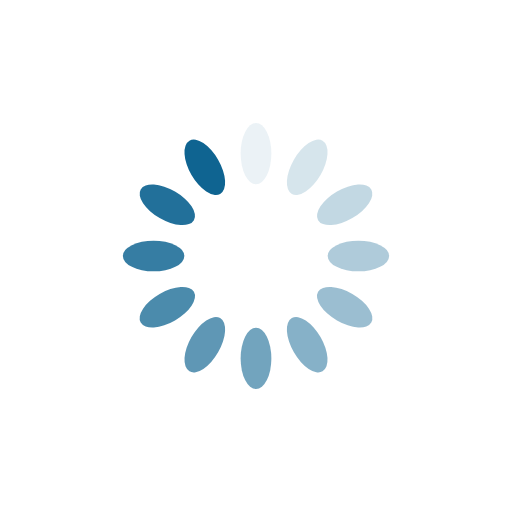
t = 0.00 s
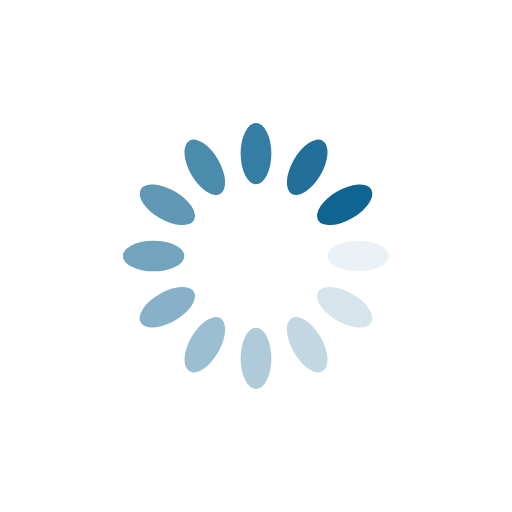
t = 0.25 s
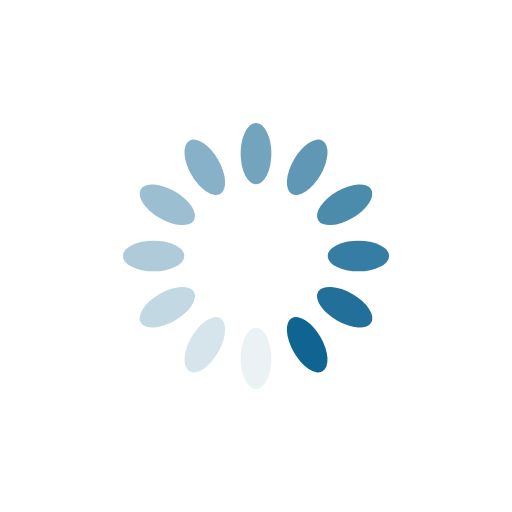
t = 0.50 s
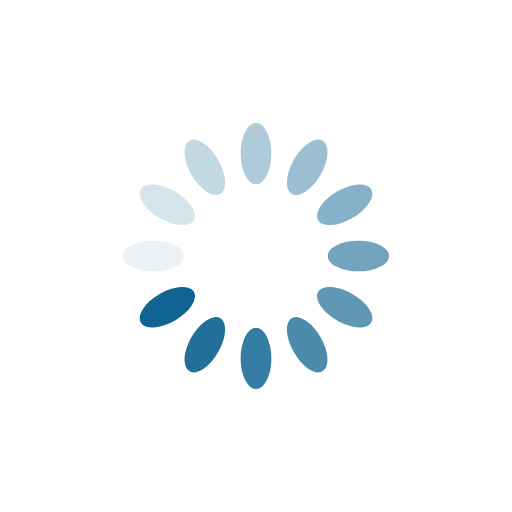
t = 0.75 s

The animated SVG that drew these frames (rendered in a browser with its animation timeline set to each time). Animation: 12 SMIL elements (animate=12); one cycle of 1.00 s, repeats indefinitely.

<svg xmlns="http://www.w3.org/2000/svg" style="margin: auto; background: none; display: block; shape-rendering: auto;"
     width="200px" height="200px" viewBox="0 0 100 100" preserveAspectRatio="xMidYMid">
    <g transform="rotate(0 50 50)">
        <rect x="47" y="24" rx="3" ry="6" width="6" height="12" fill="#0f6491">
            <animate attributeName="opacity" values="1;0" keyTimes="0;1" dur="1s" begin="-0.9166666666666666s"
                     repeatCount="indefinite"/>
        </rect>
    </g>
    <g transform="rotate(30 50 50)">
        <rect x="47" y="24" rx="3" ry="6" width="6" height="12" fill="#0f6491">
            <animate attributeName="opacity" values="1;0" keyTimes="0;1" dur="1s" begin="-0.8333333333333334s"
                     repeatCount="indefinite"/>
        </rect>
    </g>
    <g transform="rotate(60 50 50)">
        <rect x="47" y="24" rx="3" ry="6" width="6" height="12" fill="#0f6491">
            <animate attributeName="opacity" values="1;0" keyTimes="0;1" dur="1s" begin="-0.75s"
                     repeatCount="indefinite"/>
        </rect>
    </g>
    <g transform="rotate(90 50 50)">
        <rect x="47" y="24" rx="3" ry="6" width="6" height="12" fill="#0f6491">
            <animate attributeName="opacity" values="1;0" keyTimes="0;1" dur="1s" begin="-0.6666666666666666s"
                     repeatCount="indefinite"/>
        </rect>
    </g>
    <g transform="rotate(120 50 50)">
        <rect x="47" y="24" rx="3" ry="6" width="6" height="12" fill="#0f6491">
            <animate attributeName="opacity" values="1;0" keyTimes="0;1" dur="1s" begin="-0.5833333333333334s"
                     repeatCount="indefinite"/>
        </rect>
    </g>
    <g transform="rotate(150 50 50)">
        <rect x="47" y="24" rx="3" ry="6" width="6" height="12" fill="#0f6491">
            <animate attributeName="opacity" values="1;0" keyTimes="0;1" dur="1s" begin="-0.5s"
                     repeatCount="indefinite"/>
        </rect>
    </g>
    <g transform="rotate(180 50 50)">
        <rect x="47" y="24" rx="3" ry="6" width="6" height="12" fill="#0f6491">
            <animate attributeName="opacity" values="1;0" keyTimes="0;1" dur="1s" begin="-0.4166666666666667s"
                     repeatCount="indefinite"/>
        </rect>
    </g>
    <g transform="rotate(210 50 50)">
        <rect x="47" y="24" rx="3" ry="6" width="6" height="12" fill="#0f6491">
            <animate attributeName="opacity" values="1;0" keyTimes="0;1" dur="1s" begin="-0.3333333333333333s"
                     repeatCount="indefinite"/>
        </rect>
    </g>
    <g transform="rotate(240 50 50)">
        <rect x="47" y="24" rx="3" ry="6" width="6" height="12" fill="#0f6491">
            <animate attributeName="opacity" values="1;0" keyTimes="0;1" dur="1s" begin="-0.25s"
                     repeatCount="indefinite"/>
        </rect>
    </g>
    <g transform="rotate(270 50 50)">
        <rect x="47" y="24" rx="3" ry="6" width="6" height="12" fill="#0f6491">
            <animate attributeName="opacity" values="1;0" keyTimes="0;1" dur="1s" begin="-0.16666666666666666s"
                     repeatCount="indefinite"/>
        </rect>
    </g>
    <g transform="rotate(300 50 50)">
        <rect x="47" y="24" rx="3" ry="6" width="6" height="12" fill="#0f6491">
            <animate attributeName="opacity" values="1;0" keyTimes="0;1" dur="1s" begin="-0.08333333333333333s"
                     repeatCount="indefinite"/>
        </rect>
    </g>
    <g transform="rotate(330 50 50)">
        <rect x="47" y="24" rx="3" ry="6" width="6" height="12" fill="#0f6491">
            <animate attributeName="opacity" values="1;0" keyTimes="0;1" dur="1s" begin="0s" repeatCount="indefinite"/>
        </rect>
    </g>
</svg>
